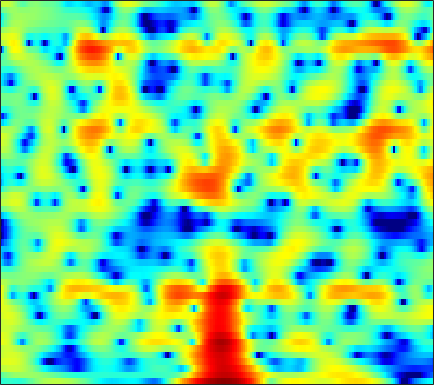

The file beside this chart, header and first rows:
-3.7282, -3.5038, -3.2887, -3.1593, -3.1736, -3.2702, -3.4124, -3.4891, -3.5569, -3.4632, -3.1948, -2.9153, -2.3693, -1.713, -1.2179, -0.5852, 0.013131, 0.41928, 0.90147, 1.2768, 1.6156, 1.8395, 2.0374, 2.1968
-1.668, -1.162, -0.5932, -0.1292, 0.1553, 0.46, 0.6905, 0.8232, 0.9476, 1.033, 1.086, 1.104, 1.097, 1.07, 1.028, 0.9442, 0.8325, 0.7278, 0.554, 0.3516, 0.12, -0.07562, -0.36, -0.664
2.295, 2.51, 2.742, 2.917, 3.001, 3.053, 3.026, 2.952, 2.791, 2.543, 2.209, 1.902, 1.415, 0.8427, 0.3377, -0.3931, -1.232, -1.913, -2.88, -3.897, -4.914, -5.658, -6.554, -7.312
3.375, 3.56, 3.748, 3.856, 3.886, 3.849, 3.72, 3.558, 3.25, 2.831, 2.282, 1.786, 0.9995, 0.03862, -0.8079, -2.149, -3.75, -5.174, -7.459, -10.39, -14.41, -18.89, -30.79, -24.35
2.597, 2.932, 3.262, 3.469, 3.541, 3.537, 3.43, 3.284, 2.998, 2.631, 2.178, 1.774, 1.153, 0.4247, -0.1933, -1.119, -2.164, -3.026, -4.225, -5.476, -6.686, -7.528, -8.463, -9.229
2.416, 2.8, 3.081, 3.138, 3.034, 2.752, 2.339, 1.98, 1.497, 1.061, 0.7431, 0.5811, 0.4511, 0.3636, 0.2918, 0.1512, -0.07908, -0.3142, -0.7263, -1.236, -1.836, -2.344, -3.098, -3.976
4.037, 4.077, 3.858, 3.309, 2.652, 1.4, -0.4064, -2.255, -5.56, -9.621, -10.18, -7.54, -4.287, -2.023, -0.8413, 0.2651, 0.9511, 1.261, 1.434, 1.368, 1.119, 0.8126, 0.2587, -0.4328
3.836, 3.781, 3.536, 3.066, 2.544, 1.632, 0.4843, -0.4846, -1.76, -2.716, -2.961, -2.659, -1.866, -1.019, -0.44, 0.164, 0.568, 0.7478, 0.8288, 0.76, 0.5176, 0.2213, -0.2885, -0.9826
2.72, 2.916, 3.027, 2.978, 2.844, 2.553, 2.172, 1.844, 1.394, 0.9526, 0.5589, 0.293, 0.004325, -0.248, -0.4135, -0.6361, -0.83, -0.9745, -1.156, -1.341, -1.531, -1.708, -2.019, -2.454
2.457, 2.909, 3.315, 3.502, 3.523, 3.396, 3.127, 2.833, 2.346, 1.75, 1.044, 0.4405, -0.4515, -1.46, -2.28, -3.387, -4.417, -5.035, -5.427, -5.326, -4.841, -4.382, -3.734, -3.23
3.19, 3.549, 3.822, 3.899, 3.849, 3.621, 3.245, 2.852, 2.21, 1.413, 0.4528, -0.4138, -1.789, -3.496, -5.057, -7.803, -11.87, -17.12, -36.15, -15.53, -10.05, -7.569, -5.271, -3.637
3.888, 3.843, 3.663, 3.34, 3.034, 2.543, 1.989, 1.503, 0.771, -0.06778, -0.9999, -1.763, -2.866, -4.033, -4.946, -6.128, -7.116, -7.591, -7.665, -7.008, -5.85, -4.805, -3.452, -2.248
4.318, 3.74, 2.838, 1.862, 1.123, 0.2219, -0.5334, -0.9881, -1.542, -2.177, -2.994, -3.747, -4.892, -6.12, -6.901, -7.498, -7.358, -6.878, -5.915, -4.815, -3.621, -2.764, -1.587, -0.5113
4.658, 3.378, 1.125, -1.963, -4.988, -8.977, -8.518, -6.448, -4.515, -3.667, -3.797, -4.536, -6.449, -9.996, -14.7, -36.11, -14.88, -10.34, -6.957, -4.897, -3.503, -2.683, -1.666, -0.5261
4.48, 3.514, 1.845, -0.1595, -1.732, -3.313, -3.442, -2.856, -1.973, -1.374, -1.239, -1.436, -2.034, -2.831, -3.43, -3.966, -4.132, -4.073, -4.097, -4.545, -5.697, -7.207, -9.971, -10.22
2.372, 2.086, 1.621, 1.12, 0.7728, 0.4258, 0.2213, 0.1677, 0.1769, 0.1905, 0.1666, 0.1074, -0.05092, -0.275, -0.4843, -0.8111, -1.185, -1.551, -2.161, -2.995, -4.094, -5.033, -6.072, -5.981
-0.1714, -0.2339, -0.3392, -0.4261, -0.4621, -0.4435, -0.3654, -0.2763, -0.1105, 0.05821, 0.2129, 0.3073, 0.3929, 0.4146, 0.3998, 0.3257, 0.1894, 0.0552, -0.1662, -0.4172, -0.664, -0.8044, -0.888, -0.821
-2.759, -3.068, -3.36, -3.434, -3.315, -2.932, -2.364, -1.887, -1.236, -0.6216, -0.0837, 0.2633, 0.6479, 0.9506, 1.121, 1.289, 1.396, 1.437, 1.456, 1.442, 1.404, 1.35, 1.269, 1.155
-6.401, -7.957, -10.1, -11.19, -10.44, -8.213, -5.889, -4.381, -2.745, -1.452, -0.4499, 0.1415, 0.7622, 1.226, 1.496, 1.778, 2.009, 2.159, 2.335, 2.487, 2.599, 2.643, 2.612, 2.461
-7.894, -9.849, -12.93, -14.92, -13.48, -9.882, -6.809, -5.011, -3.122, -1.727, -0.7384, -0.212, 0.2371, 0.4635, 0.5349, 0.5814, 0.6684, 0.8248, 1.188, 1.684, 2.232, 2.614, 3.017, 3.227
-7.573, -7.835, -7.835, -7.369, -6.727, -5.601, -4.325, -3.393, -2.313, -1.485, -0.9803, -0.8441, -1.024, -1.657, -2.462, -3.947, -5.514, -6.011, -4.833, -2.54, -0.3621, 0.9694, 2.343, 3.294
-14.15, -12.73, -10.65, -8.671, -7.321, -5.724, -4.332, -3.426, -2.453, -1.763, -1.399, -1.372, -1.716, -2.594, -3.69, -5.918, -9.028, -10.66, -8.307, -4.468, -1.499, 0.1756, 1.849, 3.037
-21.25, -17.91, -14.22, -11.26, -9.401, -7.282, -5.544, -4.448, -3.249, -2.35, -1.727, -1.435, -1.266, -1.309, -1.44, -1.643, -1.724, -1.603, -1.121, -0.3282, 0.604, 1.304, 2.145, 2.825
-18.71, -17, -14.29, -11.61, -9.745, -7.579, -5.739, -4.576, -3.285, -2.256, -1.465, -1.008, -0.5479, -0.2176, -0.02665, 0.1921, 0.4118, 0.6042, 0.9024, 1.252, 1.631, 1.913, 2.266, 2.556
-22.06, -17.33, -13, -9.886, -8.012, -5.943, -4.278, -3.241, -2.11, -1.22, -0.545, -0.1537, 0.243, 0.523, 0.6859, 0.8542, 1.001, 1.11, 1.263, 1.425, 1.596, 1.718, 1.867, 1.992
-8.192, -7.355, -5.979, -4.541, -3.527, -2.311, -1.282, -0.648, 0.02438, 0.4931, 0.7823, 0.8924, 0.9143, 0.8378, 0.7398, 0.6036, 0.4961, 0.4478, 0.4449, 0.4904, 0.5585, 0.6158, 0.6768, 0.7383
-1.02, -0.6734, -0.1123, 0.4964, 0.9452, 1.482, 1.912, 2.139, 2.286, 2.236, 1.974, 1.624, 0.9592, 0.1063, -0.6141, -1.527, -2.173, -2.371, -2.294, -2.023, -1.815, -1.769, -1.877, -2.112
2.125, 2.362, 2.71, 3.064, 3.307, 3.566, 3.702, 3.713, 3.555, 3.169, 2.482, 1.724, 0.3034, -1.778, -3.954, -8.186, -13.79, -13.14, -8.52, -5.759, -4.514, -4.391, -5.219, -7.4
0.9893, 1.39, 1.928, 2.419, 2.711, 2.991, 3.132, 3.142, 3.006, 2.687, 2.15, 1.58, 0.5328, -0.9063, -2.248, -4.236, -5.681, -5.768, -4.746, -3.593, -2.911, -2.824, -3.306, -4.388
-4.236, -3.03, -1.721, -0.7797, -0.3092, 0.06656, 0.2314, 0.2363, 0.2134, 0.1898, 0.2208, 0.2443, 0.2542, 0.2188, 0.1568, 0.08317, 0.07126, 0.1384, 0.3045, 0.502, 0.6207, 0.6404, 0.5478, 0.3549
-8.664, -6.706, -4.935, -3.933, -3.58, -3.614, -4.157, -4.769, -5.524, -5.556, -4.58, -3.455, -1.909, -0.5697, 0.2567, 1.136, 1.794, 2.172, 2.538, 2.776, 2.874, 2.85, 2.711, 2.475
-7.239, -6.152, -5.114, -4.622, -4.657, -5.345, -7.017, -9.217, -15.08, -24.33, -11.61, -7.262, -3.627, -1.197, 0.162, 1.527, 2.529, 3.081, 3.595, 3.867, 3.935, 3.849, 3.564, 3.09
-5.593, -4.651, -3.803, -3.34, -3.285, -3.518, -4.065, -4.565, -5.07, -4.976, -4.094, -3.096, -1.596, -0.1607, 0.7845, 1.86, 2.714, 3.204, 3.661, 3.874, 3.848, 3.673, 3.215, 2.475
-2.926, -2.321, -1.745, -1.416, -1.321, -1.374, -1.541, -1.692, -1.798, -1.752, -1.501, -1.16, -0.5353, 0.2047, 0.8063, 1.59, 2.28, 2.706, 3.121, 3.339, 3.307, 3.099, 2.55, 1.667
0.2417, 0.4629, 0.5941, 0.4992, 0.3148, -0.09209, -0.6389, -1.115, -1.785, -2.362, -2.679, -2.653, -2.267, -1.522, -0.8211, 0.1721, 1.115, 1.735, 2.39, 2.826, 3.003, 2.942, 2.595, 1.906
2.391, 2.344, 2.091, 1.605, 1.063, 0.0948, -1.217, -2.462, -4.543, -7.092, -9.7, -10.71, -9.45, -6.879, -5.059, -2.969, -1.239, -0.1432, 1.041, 1.904, 2.467, 2.698, 2.748, 2.498
3.232, 3.029, 2.587, 1.938, 1.258, 0.05521, -1.565, -3.093, -5.737, -9.285, -13.76, -15.96, -14, -10.79, -8.706, -6.26, -4.033, -2.531, -0.7853, 0.5846, 1.572, 2.07, 2.418, 2.46
3.567, 3.335, 2.941, 2.399, 1.889, 1.02, -0.1112, -1.155, -2.812, -4.734, -6.798, -8.425, -10.7, -12.97, -13.53, -10.7, -6.694, -4.182, -1.557, 0.3574, 1.671, 2.295, 2.707, 2.68
1.885, 1.679, 1.558, 1.524, 1.502, 1.361, 1.008, 0.5484, -0.2718, -1.394, -2.892, -4.3, -6.63, -9.178, -10.04, -7.878, -4.466, -2.272, 0.01761, 1.688, 2.798, 3.304, 3.559, 3.308
-6.405, -6.8, -5.479, -3.544, -2.343, -1.195, -0.503, -0.2506, -0.1942, -0.4016, -0.7952, -1.139, -1.561, -1.772, -1.697, -1.211, -0.3828, 0.3393, 1.305, 2.131, 2.738, 3.019, 3.134, 2.932
-13.17, -14.21, -10.16, -6.579, -4.698, -2.965, -1.845, -1.27, -0.8088, -0.5895, -0.5031, -0.499, -0.5017, -0.4518, -0.3336, -0.0596, 0.3341, 0.6899, 1.2, 1.685, 2.086, 2.303, 2.45, 2.419
-4.064, -4.207, -3.916, -3.252, -2.679, -1.959, -1.367, -1.041, -0.761, -0.643, -0.6649, -0.7467, -0.8928, -1.011, -1.034, -0.9256, -0.6201, -0.2659, 0.3113, 0.9309, 1.502, 1.855, 2.188, 2.341
-0.9556, -1.028, -1.008, -0.881, -0.7506, -0.551, -0.3774, -0.3162, -0.3333, -0.5155, -0.9231, -1.373, -2.177, -3.14, -3.842, -4.354, -3.953, -3.091, -1.619, -0.1711, 1.033, 1.735, 2.4, 2.763
-0.4387, -0.4868, -0.5501, -0.5847, -0.5595, -0.4674, -0.3513, -0.2697, -0.2632, -0.4675, -0.9854, -1.685, -3.205, -5.816, -9.129, -19.6, -15.15, -8.258, -3.523, -0.6394, 1.27, 2.269, 3.153, 3.602
-2.836, -3.046, -3.508, -3.979, -4.156, -3.99, -3.363, -2.727, -1.935, -1.379, -1.15, -1.243, -1.713, -2.498, -3.14, -3.628, -3.111, -2.103, -0.441, 1.096, 2.331, 3.027, 3.643, 3.914
-6.099, -6.876, -8.813, -12.24, -15.96, -15.92, -10.48, -7.532, -4.797, -2.957, -1.748, -1.124, -0.5687, -0.2081, 0.005706, 0.3157, 0.7236, 1.1, 1.664, 2.227, 2.713, 2.99, 3.215, 3.259
-5.955, -6.586, -7.893, -9.528, -10.51, -10.21, -8.129, -6.328, -4.228, -2.567, -1.316, -0.5885, 0.1574, 0.704, 1.022, 1.37, 1.651, 1.835, 2.034, 2.189, 2.272, 2.283, 2.233, 2.105
-3.415, -3.588, -3.8, -3.877, -3.793, -3.424, -2.764, -2.164, -1.297, -0.4895, 0.2088, 0.6429, 1.098, 1.423, 1.597, 1.742, 1.8, 1.793, 1.717, 1.565, 1.339, 1.128, 0.7925, 0.4136
-1.482, -1.452, -1.229, -0.8674, -0.5215, -0.01878, 0.4869, 0.8368, 1.256, 1.581, 1.813, 1.923, 1.982, 1.971, 1.912, 1.759, 1.535, 1.316, 0.9638, 0.5165, 0.0007597, -0.4506, -1.17, -2.053
-2.495, -2.151, -0.9872, 0.3549, 1.256, 2.203, 2.837, 3.125, 3.269, 3.192, 2.926, 2.649, 2.239, 1.825, 1.509, 1.082, 0.5983, 0.1646, -0.492, -1.187, -1.893, -2.446, -3.274, -4.416
-27.4, -8.524, -1.813, 1.546, 3.113, 4.403, 5.024, 5.119, 4.778, 3.956, 2.71, 1.589, 0.1641, -0.809, -1.111, -1.248, -1.605, -2.197, -3.553, -5.226, -6.457, -6.486, -5.778, -5.188
1.85, 2.121, 3.086, 4.188, 4.873, 5.428, 5.513, 5.214, 4.287, 2.585, -0.1357, -3.285, -10.82, -18.88, -10.11, -5.931, -4.716, -5.014, -6.944, -11.42, -18.75, -14.26, -8.51, -5.726
3.213, 3.316, 3.598, 3.94, 4.137, 4.253, 4.087, 3.739, 2.93, 1.696, 0.008058, -1.444, -3.298, -4.344, -4.368, -3.949, -3.663, -3.743, -4.151, -4.698, -5.016, -4.893, -4.378, -3.832
0.4353, 0.864, 1.469, 2.007, 2.321, 2.587, 2.65, 2.558, 2.244, 1.752, 1.121, 0.621, -0.009233, -0.5047, -0.7806, -1.033, -1.215, -1.339, -1.525, -1.701, -1.824, -1.874, -1.911, -1.941
-4.405, -2.888, -1.273, -0.09292, 0.5702, 1.183, 1.552, 1.69, 1.725, 1.617, 1.428, 1.244, 0.986, 0.7399, 0.569, 0.3623, 0.1723, 0.04596, -0.1196, -0.2781, -0.4212, -0.5304, -0.6722, -0.8116
-6.032, -4.01, -2.082, -0.7417, -0.02791, 0.6316, 1.027, 1.191, 1.29, 1.293, 1.242, 1.183, 1.097, 0.9961, 0.9208, 0.8095, 0.6861, 0.5815, 0.4431, 0.296, 0.1309, 0.001693, -0.1763, -0.3722
-1.456, -0.8012, -0.0252, 0.5661, 0.853, 1.052, 1.056, 0.9716, 0.7967, 0.636, 0.5302, 0.5163, 0.5574, 0.6282, 0.6714, 0.6918, 0.6551, 0.5833, 0.4441, 0.2732, 0.0853, -0.05418, -0.2515, -0.4763
2.536, 2.688, 2.812, 2.746, 2.547, 2.038, 1.259, 0.5234, -0.5404, -1.412, -1.72, -1.53, -0.9484, -0.308, 0.05413, 0.3179, 0.3241, 0.195, -0.1131, -0.4635, -0.7343, -0.8671, -0.9667, -1.045
